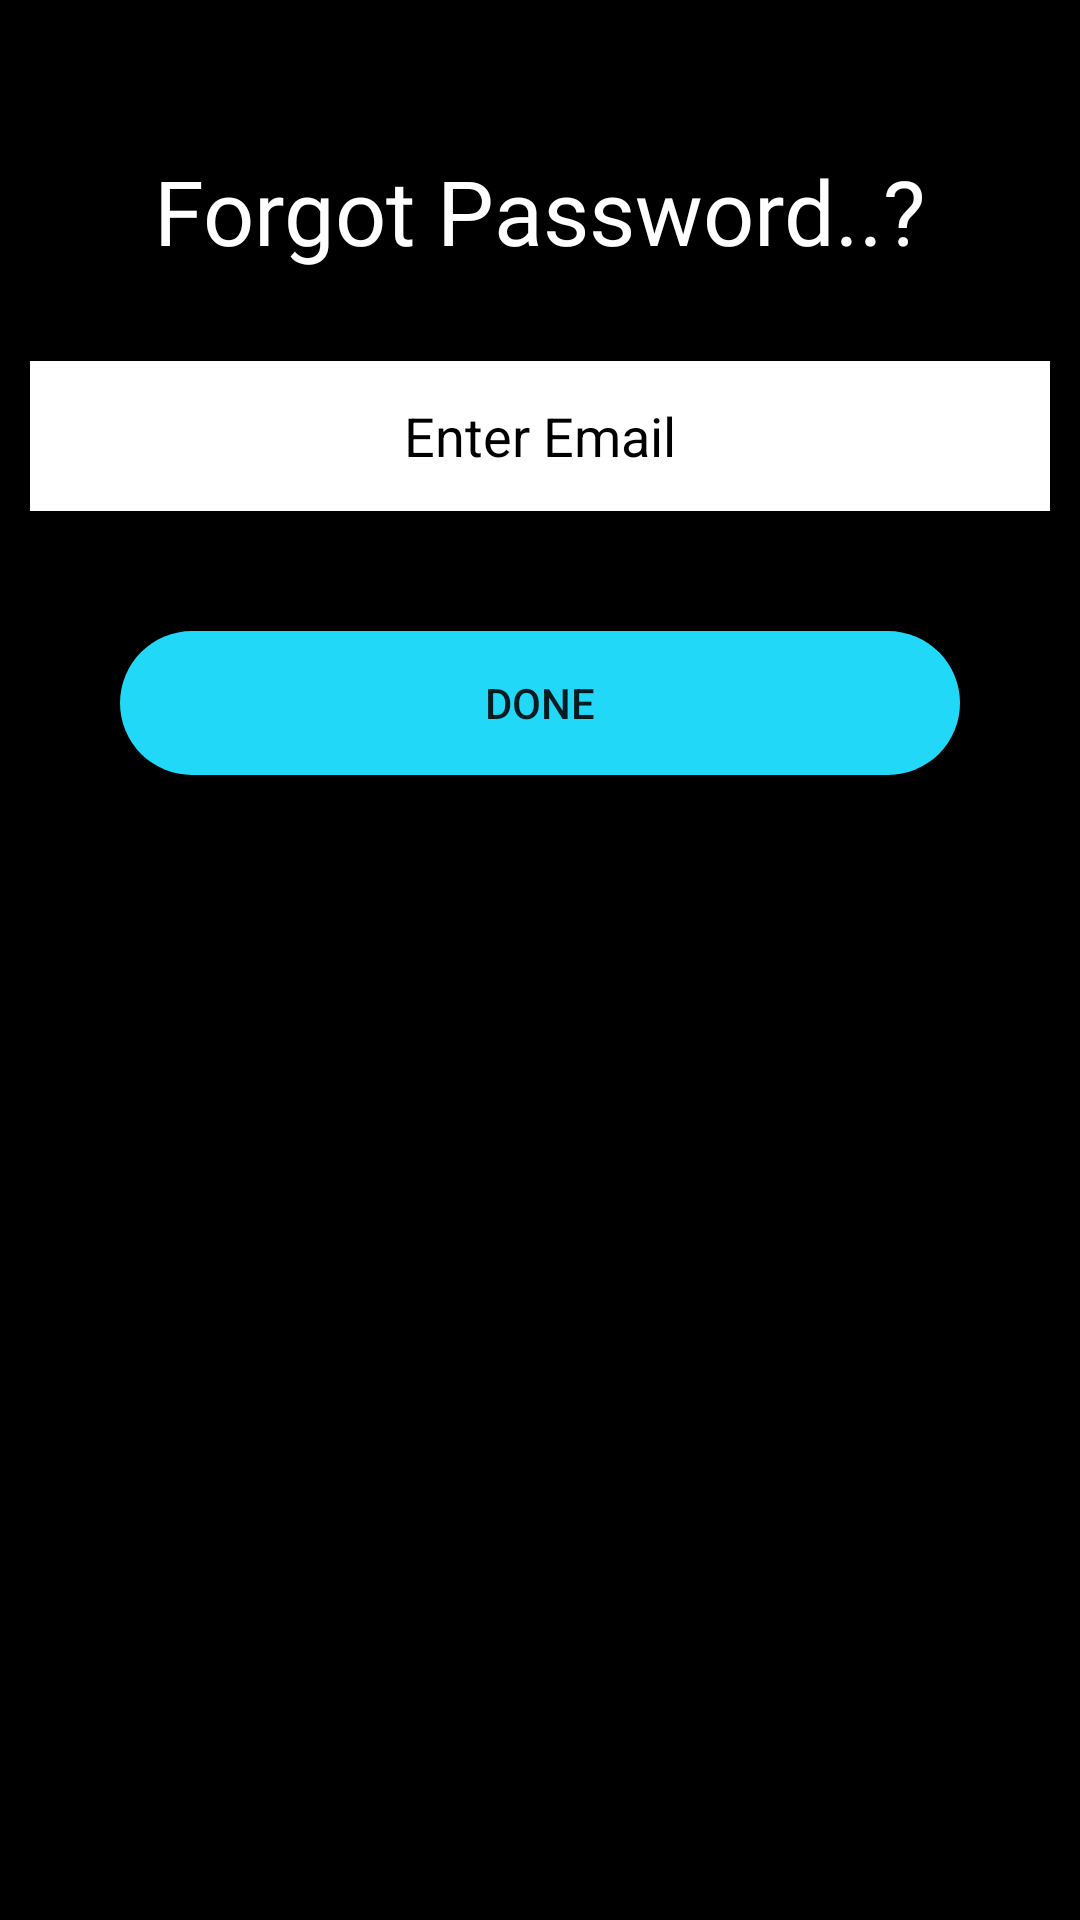

The Android layout XML behind this screen, and the referenced resources:
<!-- AndroidManifest.xml: application theme Theme.VehicleFootprint -->
<!-- res/layout/activity_password_change.xml -->
<?xml version="1.0" encoding="utf-8"?>
<LinearLayout xmlns:android="http://schemas.android.com/apk/res/android"
    xmlns:app="http://schemas.android.com/apk/res-auto"
    xmlns:tools="http://schemas.android.com/tools"
    android:layout_width="match_parent"
    android:layout_height="match_parent"
    android:orientation="vertical"
    android:background="@color/black"
    tools:context=".passwordChange">
    <TextView
        android:layout_width="wrap_content"
        android:layout_height="wrap_content"
        android:text="Forgot Password..?"
        android:textColor="@color/white"
        android:textSize="30dp"
        android:layout_gravity="center"
        android:layout_marginTop="50dp"
        android:fontFamily="@font/audiowide"
        />
<EditText
    android:layout_width="match_parent"
    android:layout_height="50dp"
    android:id="@+id/em"
    android:layout_marginTop="30dp"
    android:textColorHint="@color/black"
    android:background="@color/white"
    android:hint="Enter Email"
    android:gravity="center"
    android:layout_marginLeft="10dp"
    android:layout_marginRight="10dp"/>
    <androidx.appcompat.widget.AppCompatButton
        android:layout_width="match_parent"
        android:layout_margin="40dp"
        android:onClick="forget"
        android:layout_height="wrap_content"
        android:background="@drawable/buttonstyle"
        android:text="Done"/>

</LinearLayout>
<!-- resources referenced by this layout -->
<resources>
  <color name="black">#FF000000</color>
  <color name="white">#FFFFFFFF</color>
  <!-- drawable buttonstyle (drawable-v24) -->
  <?xml version="1.0" encoding="utf-8"?>
  <shape xmlns:android="http://schemas.android.com/apk/res/android">
  <corners android:radius="40dp"></corners>
      <solid android:color="#22D8F9"></solid>
  </shape>
  <style name="Theme.VehicleFootprint" parent="Theme.MaterialComponents.DayNight.DarkActionBar">
          
          <item name="colorPrimary">@color/purple_500</item>
          <item name="colorPrimaryVariant">@color/purple_700</item>
          <item name="colorOnPrimary">@color/white</item>
          
          <item name="colorSecondary">@color/teal_200</item>
          <item name="colorSecondaryVariant">@color/teal_700</item>
          <item name="colorOnSecondary">@color/black</item>
          
          <item name="android:statusBarColor" tools:targetApi="l">?attr/colorPrimaryVariant</item>
          
      </style>
  <color name="purple_500">#FF6200EE</color>
  <color name="purple_700">#FF3700B3</color>
  <color name="teal_200">#FFD700</color>
  <color name="teal_700">#FF018786</color>
</resources>
